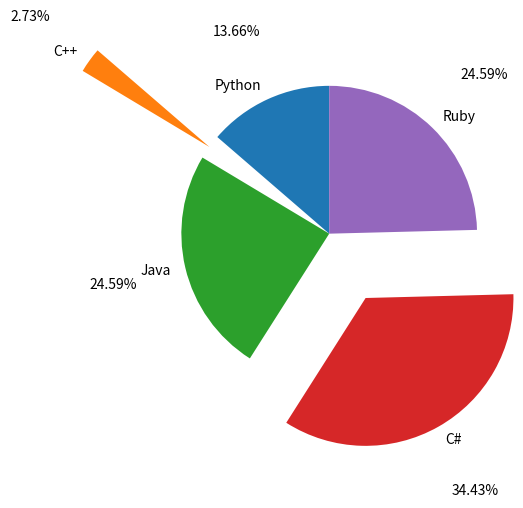

Here is the Python script that generated this plot:
import matplotlib.pyplot as plt
import numpy as np

langs = ['Python','C++','Java','C#','Ruby']
votes = [ 25,5,45,63,45]
explodes = [0,1,0,0.5,0]

plt.pie(votes, labels = langs, explode = explodes,autopct='%.2f%%',pctdistance=1.5, startangle= 90)
plt.show()